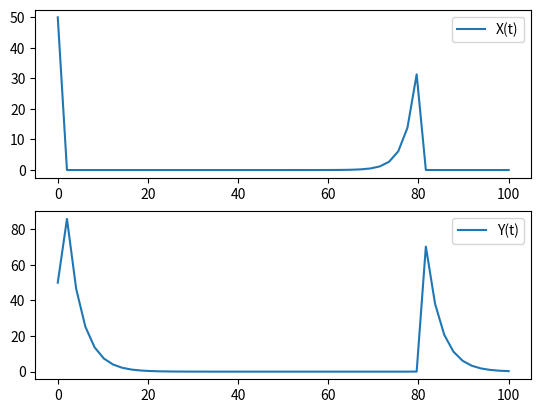

Here is the Python script that generated this plot:
import matplotlib.pyplot as plt
from scipy.integrate import odeint
import numpy as np

X = 50
Y = 50

def diff_lv(xy, t, alpha, beta, delta, gamma):
    dxdt = (alpha * xy[0]) - (beta * xy[0] * xy[1])
    dydt = (delta * xy[0] * xy[1]) - (gamma * xy[1])
    return [dxdt, dydt]

def solve_lv(xy0, t_max, alpha, beta, delta, gamma):
    t = np.linspace(0, t_max)
    xy = odeint(diff_lv, xy0, t, args=(alpha, beta, delta, gamma))
    return xy, t

def plot_lv(t, data):
    fig = plt.figure()
    ax1 = fig.add_subplot(211)
    ax1.plot(t, data[:, 0], label='X(t)')
    ax2 = fig.add_subplot(212)
    ax2.plot(t, data[:, 1], label='Y(t)')
    ax1.legend()
    ax2.legend()

    plt.show()

def main():
    alpha = 0.4
    beta = 0.1
    delta = 0.2
    gamma = 0.3

    t_max = 100

    xy0 = (X, Y)
    xy, t = solve_lv(xy0, t_max, alpha, beta, delta, gamma)

    plot_lv(t, xy)

if __name__ == "__main__":
    main()



